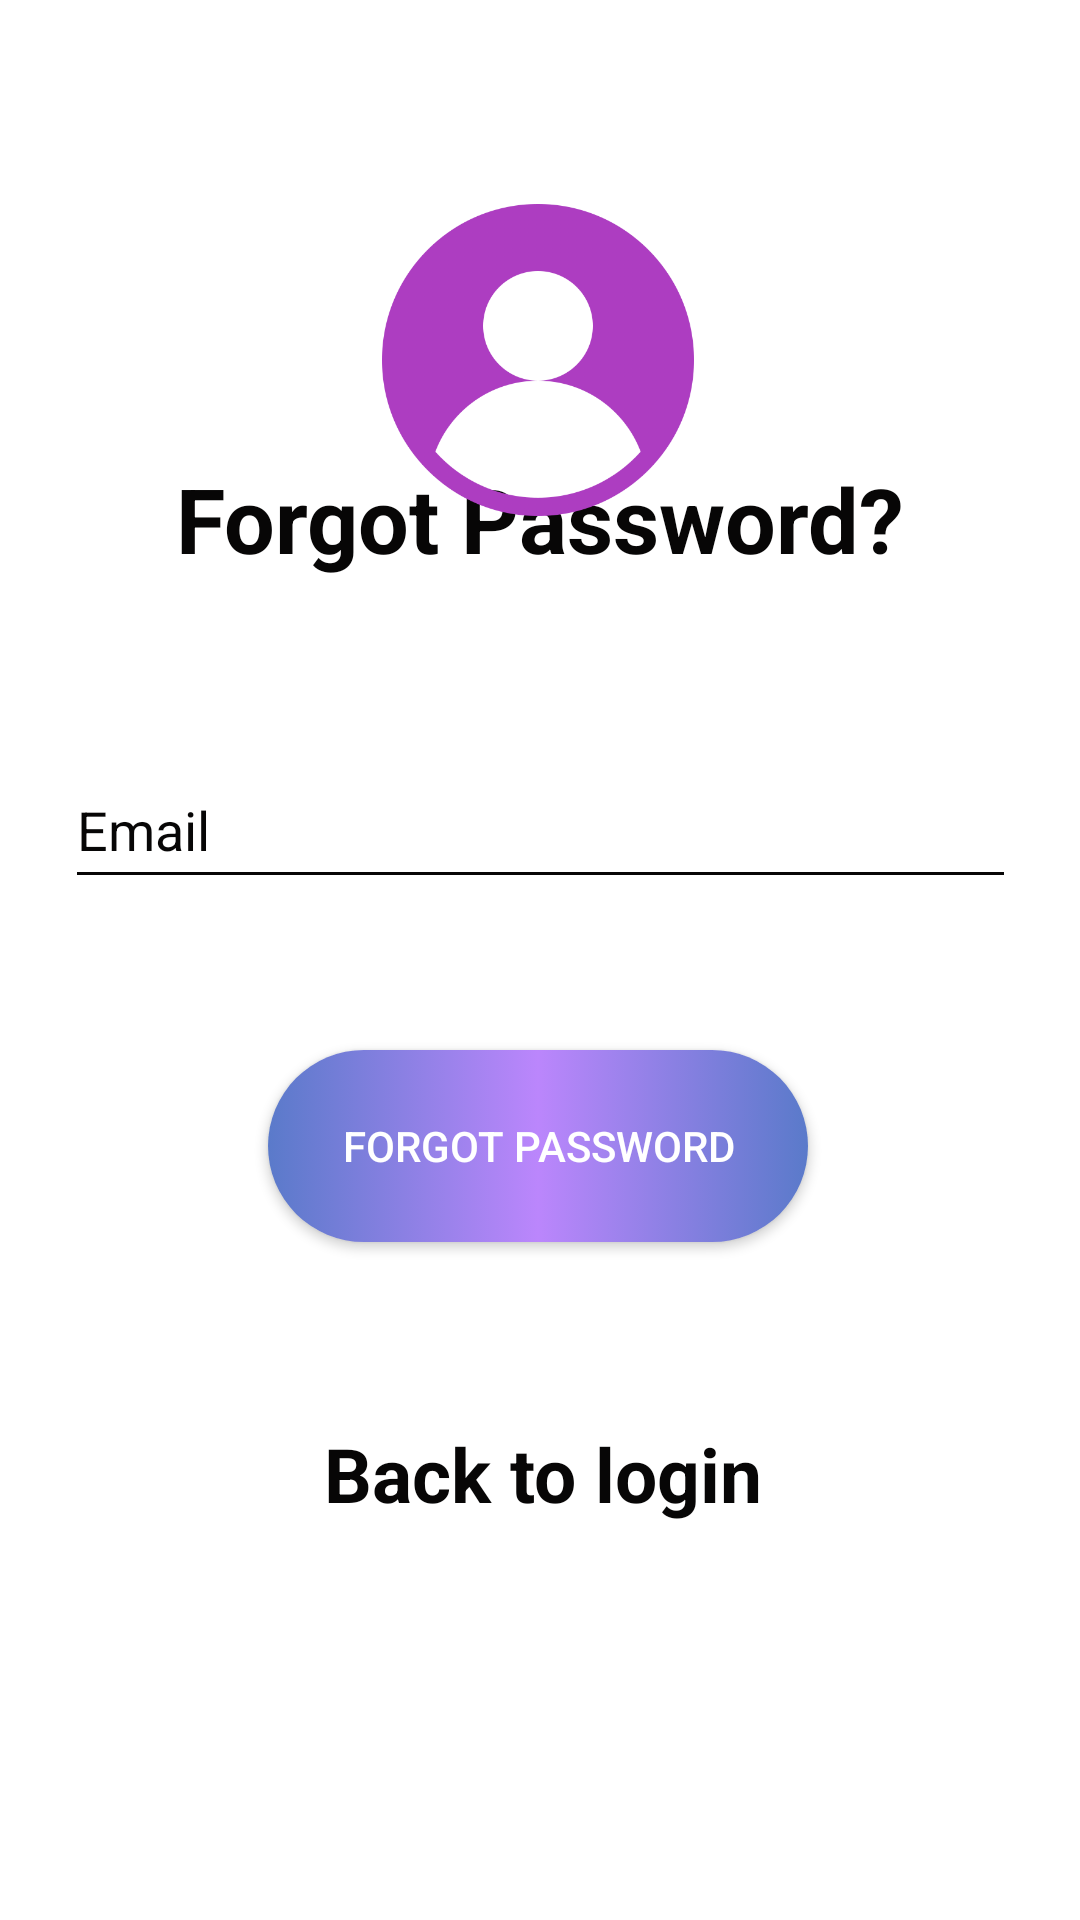

Reconstruct the res/layout file that produces this screen, plus the resources it refers to.
<!-- AndroidManifest.xml: application theme Theme.AppCompat.DayNight.NoActionBar -->
<!-- res/layout/activity_forgot_password.xml -->
<?xml version="1.0" encoding="utf-8"?>
<androidx.constraintlayout.widget.ConstraintLayout xmlns:android="http://schemas.android.com/apk/res/android"
    xmlns:app="http://schemas.android.com/apk/res-auto"
    xmlns:tools="http://schemas.android.com/tools"
    android:layout_width="match_parent"
    android:layout_height="match_parent"
    android:orientation="vertical"
    android:background="@color/white"
    android:gravity="center"
    tools:context=".ForgotPasswordActivity">

    <TextView
        android:id="@+id/forgot2"
        android:layout_width="279dp"
        android:layout_height="50dp"
        android:text="@string/forgot_pass"
        android:textColor="@color/black"
        android:textAlignment="center"
        android:textSize="30sp"
        android:textStyle="bold"
        app:layout_constraintBottom_toBottomOf="parent"
        app:layout_constraintEnd_toEndOf="parent"
        app:layout_constraintHorizontal_bias="0.497"
        app:layout_constraintStart_toStartOf="parent"
        app:layout_constraintTop_toTopOf="parent"
        app:layout_constraintVertical_bias="0.259" />

    <com.google.android.material.textfield.TextInputEditText
        android:id="@+id/email"
        android:layout_width="317dp"
        android:layout_height="49dp"
        android:layout_marginTop="48dp"
        app:textInputLayoutFocusedRectEnabled="true"
        android:textColorHint="@color/black"
        android:textColor="@color/black"
        android:backgroundTint="@color/black"
        android:hint="@string/emaill"
        app:layout_constraintBottom_toBottomOf="parent"
        app:layout_constraintEnd_toEndOf="parent"
        app:layout_constraintStart_toStartOf="parent"
        app:layout_constraintTop_toBottomOf="@+id/forgot2"
        app:layout_constraintVertical_bias="0.0" />

    <ProgressBar
        android:id="@+id/progressBar2"
        style="?android:attr/progressBarStyle"
        android:layout_width="wrap_content"
        android:visibility="gone"
        android:layout_height="wrap_content"
        app:layout_constraintBottom_toTopOf="@+id/forgot"
        app:layout_constraintEnd_toEndOf="parent"
        app:layout_constraintStart_toStartOf="parent"
        app:layout_constraintTop_toBottomOf="@+id/email" />

    <Button
        android:id="@+id/forgot"
        android:layout_width="180dp"
        android:layout_height="64dp"
        android:layout_marginBottom="168dp"
        android:text="@string/forgot_password"
        android:background="@drawable/button"
        android:textColor="@color/white"
        app:layout_constraintBottom_toBottomOf="parent"
        app:layout_constraintEnd_toEndOf="parent"
        app:layout_constraintHorizontal_bias="0.497"
        app:layout_constraintStart_toStartOf="parent"
        app:layout_constraintTop_toBottomOf="@+id/forgot2"
        app:layout_constraintVertical_bias="0.717" />

    <TextView
        android:id="@+id/registerNow"
        android:layout_width="275dp"
        android:layout_height="59dp"
        android:layout_marginBottom="72dp"
        android:gravity="center"
        android:text="@string/back_to_login"
        android:textColor="@color/black"
        android:textSize="25sp"
        android:textStyle="bold"
        app:layout_constraintBottom_toBottomOf="parent"
        app:layout_constraintEnd_toEndOf="parent"
        app:layout_constraintHorizontal_bias="0.514"
        app:layout_constraintStart_toStartOf="parent"
        app:layout_constraintTop_toBottomOf="@+id/forgot" />

    <ImageView
        android:id="@+id/imageView7"
        android:layout_width="104dp"
        android:layout_height="104dp"
        android:layout_marginTop="68dp"
        app:layout_constraintEnd_toEndOf="parent"
        app:layout_constraintHorizontal_bias="0.498"
        app:layout_constraintStart_toStartOf="parent"
        app:layout_constraintTop_toTopOf="parent"
        app:srcCompat="@drawable/user" />


</androidx.constraintlayout.widget.ConstraintLayout>
<!-- resources referenced by this layout -->
<resources>
  <color name="black">#070606</color>
  <color name="white">#FFFFFFFF</color>
  <!-- drawable button (drawable) -->
  <?xml version="1.0" encoding="utf-8"?>
  <selector xmlns:android="http://schemas.android.com/apk/res/android">
      <item android:state_pressed="true">
          <shape android:shape="rectangle">
              <gradient
                  android:startColor="@color/purple_700"
                  android:centerColor="@color/purple_700"
                  android:endColor="@color/purple_700"/>
              <corners android:radius="45dp"/>
          </shape>
      </item>
      <item android:state_enabled="true">
          <shape android:shape="rectangle">
              <gradient
                  android:startColor="@color/purple_500"
                  android:centerColor="@color/purple_200"
                  android:endColor="@color/purple_500"/>
              <corners android:radius="45dp"/>
          </shape>
  
  
      </item>
  </selector>
  <!-- drawable user: png bitmap (drawable, 44087 bytes) -->
  <string name="back_to_login">Back to login</string>
  <string name="emaill">Email</string>
  <string name="forgot_pass">Forgot Password?</string>
  <string name="forgot_password">Forgot Password</string>
  <color name="purple_700">#FF3700B3</color>
  <color name="purple_500">#5A7ACA</color>
  <color name="purple_200">#FFBB86FC</color>
</resources>
